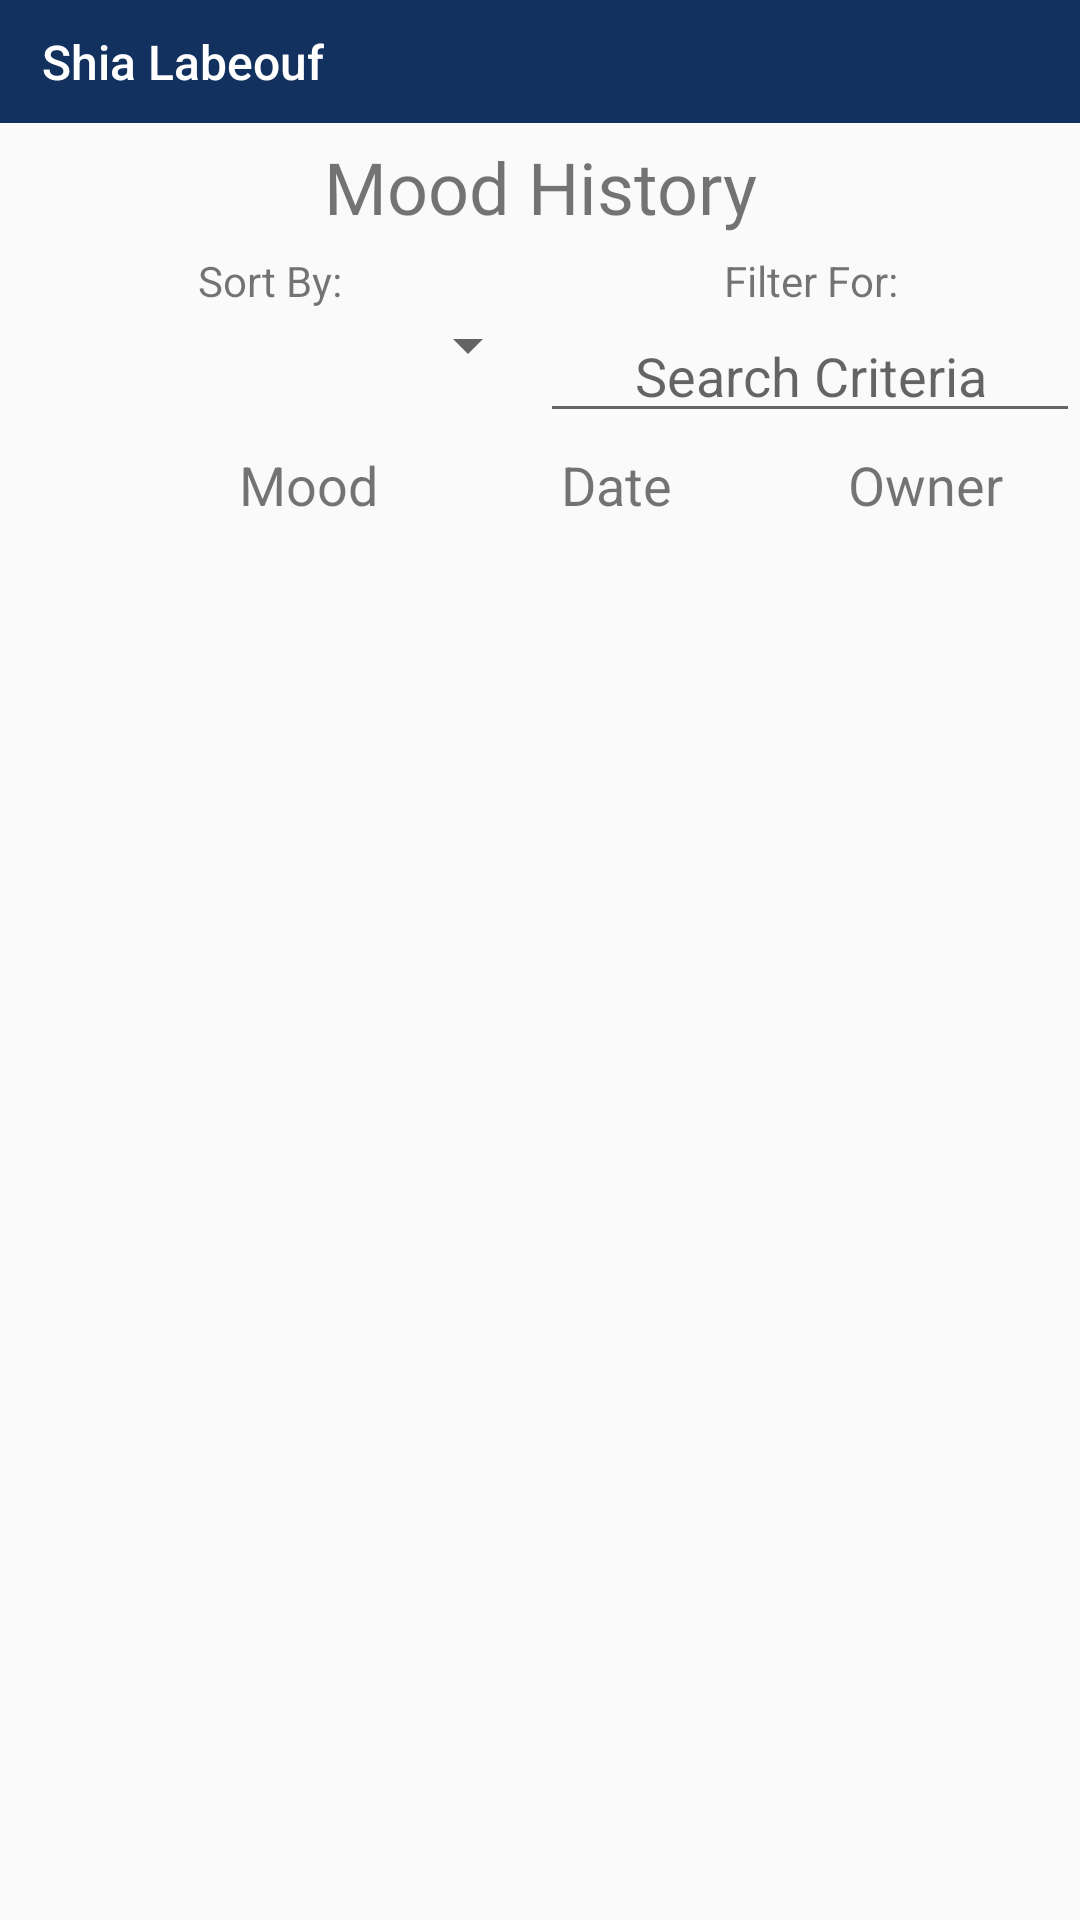

Produce the Android XML layout that renders to this screen, including the resource entries it uses.
<!-- AndroidManifest.xml: application theme AppTheme -->
<!-- res/layout/v_list_mood_events.xml -->
<?xml version="1.0" encoding="utf-8"?>

<LinearLayout xmlns:android="http://schemas.android.com/apk/res/android"
    xmlns:app="http://schemas.android.com/apk/res-auto"
    xmlns:tools="http://schemas.android.com/tools"
    android:layout_width="match_parent"
    android:layout_height="match_parent"
    android:orientation="vertical">

    <TextView
        android:id="@+id/tv_user_name"
        android:layout_width="match_parent"
        android:layout_height="41dp"
        android:background="@color/colorPrimary"
        android:fontFamily="sans-serif-medium"
        android:gravity="center_vertical"
        android:paddingStart="14dp"
        android:text="@string/UserName"
        android:textColor="#FFFFFF"
        android:textSize="16sp"
        tools:layout_conversion_absoluteHeight="29dp"
        tools:layout_conversion_absoluteWidth="130dp" />

    <LinearLayout
        android:id="@+id/ll_header"
        android:layout_width="match_parent"
        android:layout_height="43dp"
        android:orientation="vertical"
        android:visibility="visible">

        <androidx.constraintlayout.widget.Guideline
            android:id="@+id/guideline10"
            android:layout_width="wrap_content"
            android:layout_height="wrap_content" />

        <TextView
            android:id="@+id/textView2"
            android:layout_width="match_parent"
            android:layout_height="wrap_content"
            android:fontFamily="@font/roboto"
            android:gravity="center_horizontal|center_vertical"
            android:paddingTop="5sp"
            android:text="Mood History"
            android:textSize="24sp" />

    </LinearLayout>

    <LinearLayout
        android:layout_width="match_parent"
        android:layout_height="wrap_content"
        android:orientation="vertical">

        <LinearLayout
            android:layout_width="match_parent"
            android:layout_height="0dp"
            android:layout_weight="0.7"
            android:orientation="horizontal">

            <LinearLayout
                android:layout_width="0dp"
                android:layout_height="wrap_content"
                android:layout_weight="0.4"
                android:orientation="vertical">

                <TextView
                    android:layout_width="match_parent"
                    android:layout_height="wrap_content"
                    android:gravity="center"
                    android:text="Sort By:" />

                <Spinner
                    android:id="@+id/s_sortby"
                    android:layout_width="match_parent"
                    android:layout_height="match_parent" />
            </LinearLayout>


            <LinearLayout

                android:layout_width="0dp"
                android:layout_height="wrap_content"
                android:layout_weight="0.4"
                android:orientation="vertical">

                <TextView
                    android:layout_width="match_parent"
                    android:layout_height="wrap_content"
                    android:gravity="center"
                    android:text="Filter For:" />

                <EditText
                    android:id="@+id/et_searchFor"
                    android:layout_width="match_parent"
                    android:layout_height="match_parent"
                    android:layout_weight="0.6"
                    android:ems="10"
                    android:gravity="center"
                    android:hint="Search Criteria"
                    android:inputType="textPersonName" />

            </LinearLayout>

        </LinearLayout>

    </LinearLayout>

    <LinearLayout
        android:layout_width="match_parent"
        android:layout_height="wrap_content"
        android:layout_weight="0.8"
        android:orientation="vertical">

        <LinearLayout
            android:layout_width="match_parent"
            android:layout_height="wrap_content"
            android:orientation="horizontal">

            <TextView
                android:id="@+id/tv_spacer"
                android:layout_width="0dp"
                android:layout_height="match_parent"
                android:layout_marginTop="5dp"
                android:layout_marginBottom="5dp"
                android:layout_weight="0.2" />

            <TextView
                android:layout_width="0dp"
                android:layout_height="wrap_content"
                android:layout_gravity="center"
                android:layout_marginTop="5dp"
                android:layout_marginBottom="5dp"
                android:layout_weight="0.40"
                android:gravity="center"
                android:text="Mood"
                android:textSize="18sp" />

            <TextView
                android:layout_width="0dp"
                android:layout_height="wrap_content"
                android:layout_marginTop="5dp"
                android:layout_marginBottom="5dp"
                android:layout_weight="0.40"
                android:gravity="center"
                android:text="Date"
                android:textSize="18sp" />

            <TextView
                android:layout_width="0dp"
                android:layout_height="wrap_content"
                android:layout_marginTop="5dp"
                android:layout_marginBottom="5dp"
                android:layout_weight="0.40"
                android:gravity="center"
                android:text="Owner"
                android:textSize="18sp" />
        </LinearLayout>

        <ListView
            android:id="@+id/moodEventList"
            android:layout_width="match_parent"
            android:layout_height="wrap_content"
            android:layout_margin="5dp"
            android:choiceMode="singleChoice"
            android:listSelector="#999999">

        </ListView>

    </LinearLayout>

</LinearLayout>
<!-- resources referenced by this layout -->
<resources>
  <color name="colorPrimary">#12315E</color>
  <string name="UserName">Shia Labeouf</string>
  <style name="AppTheme" parent="Theme.AppCompat.Light.NoActionBar">
          
          <item name="colorPrimary">@color/colorPrimary</item>
          <item name="colorPrimaryDark">@color/colorPrimaryDark</item>
          <item name="colorAccent">@color/colorAccent</item>
      </style>
  <color name="colorPrimaryDark">#000000</color>
  <color name="colorAccent">#005BA8</color>
</resources>
